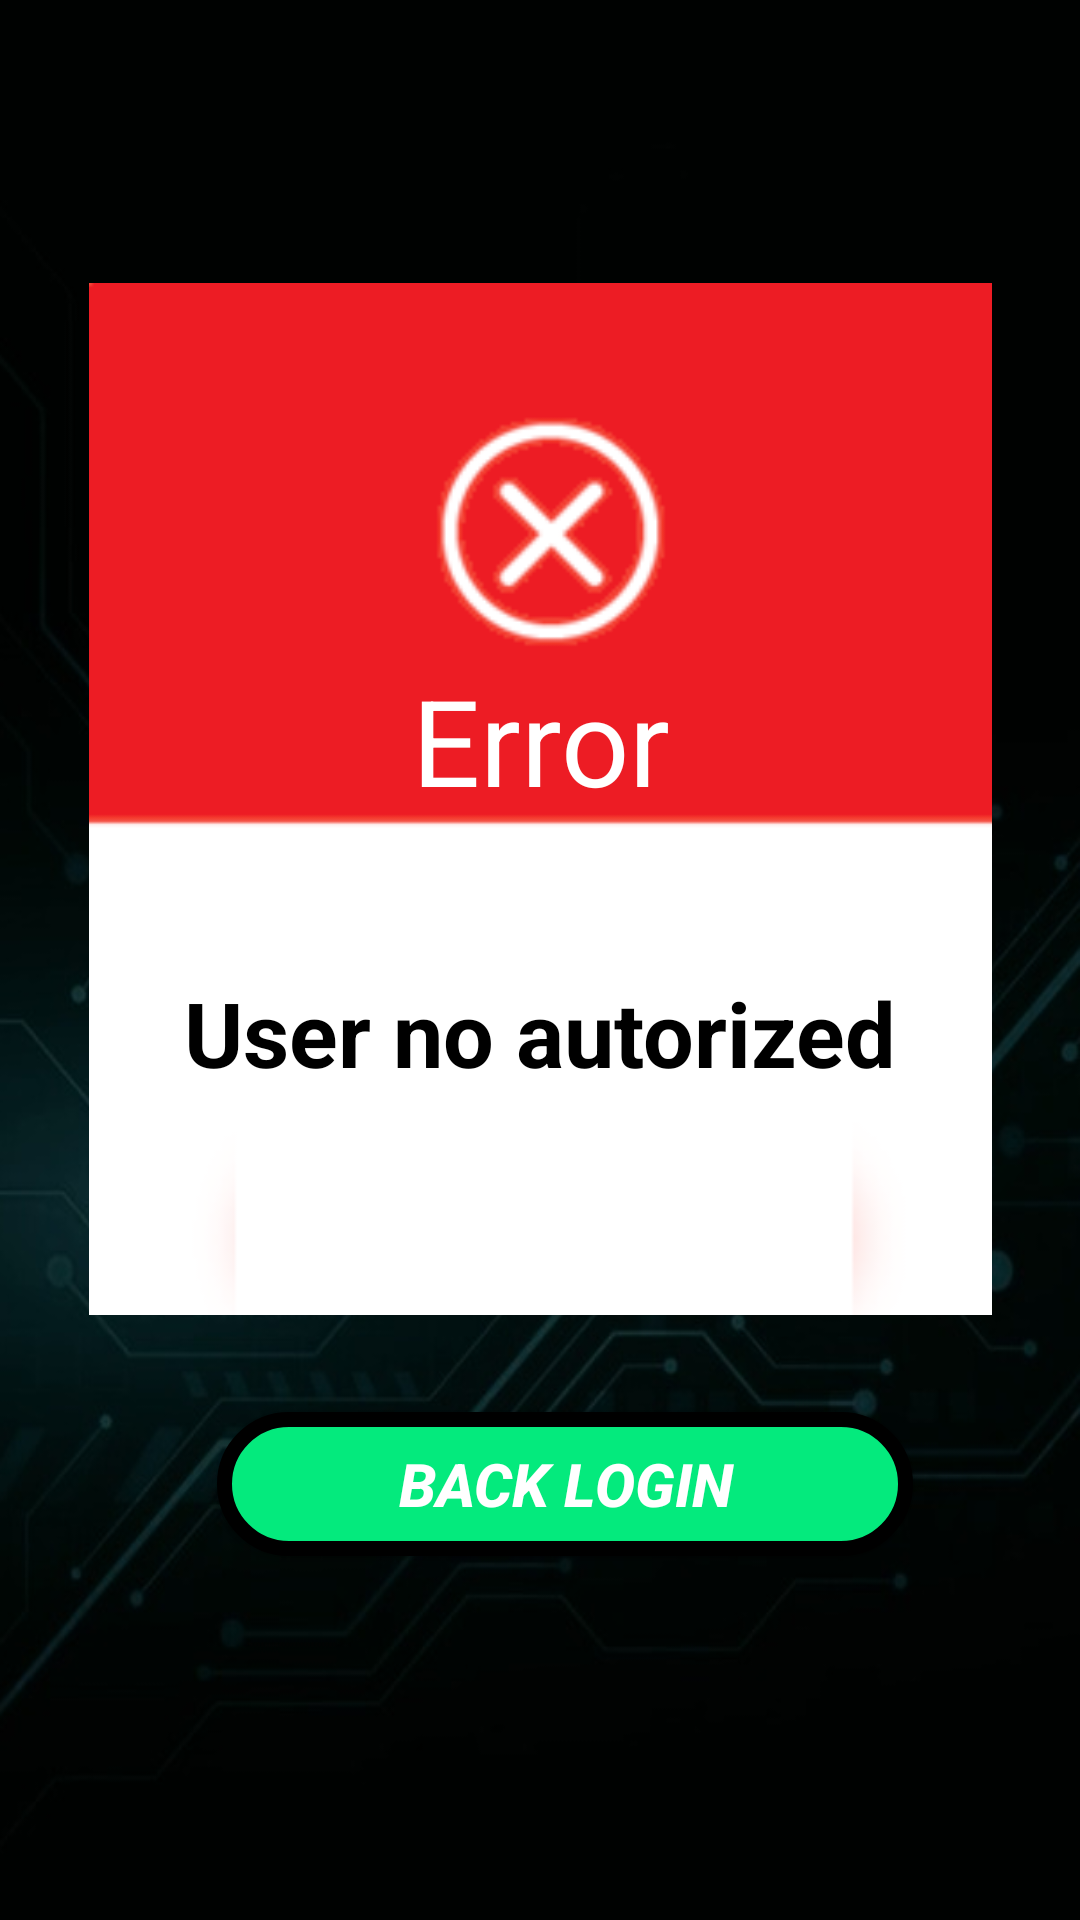

Produce the Android XML layout that renders to this screen, including the resource entries it uses.
<!-- AndroidManifest.xml: application theme Theme.AplicacionSeminarioIntegrador -->
<!-- res/layout/activity_aviso_no_autorizado.xml -->
<?xml version="1.0" encoding="utf-8"?>
<androidx.constraintlayout.widget.ConstraintLayout xmlns:android="http://schemas.android.com/apk/res/android"
    xmlns:app="http://schemas.android.com/apk/res-auto"
    xmlns:tools="http://schemas.android.com/tools"
    android:layout_width="match_parent"
    android:layout_height="match_parent"
    tools:context=".AvisoNoAutorizado"
    android:background="@drawable/backgroundimage">

    <Button
        android:id="@+id/btnInvalidBackLogin"
        android:layout_width="232dp"
        android:layout_height="48dp"
        android:layout_marginTop="64dp"
        android:background="@drawable/border_buttons"
        android:onClick="changeActivityMainBackLogin"
        android:text="BACK LOGIN"
        android:textAlignment="center"
        android:textColor="#FFFFFF"
        android:textSize="20sp"
        android:textStyle="bold|italic"
        app:layout_constraintBottom_toBottomOf="parent"
        app:layout_constraintEnd_toEndOf="parent"
        app:layout_constraintHorizontal_bias="0.566"
        app:layout_constraintStart_toStartOf="parent"
        app:layout_constraintTop_toTopOf="parent"
        app:layout_constraintVertical_bias="0.77" />

    <ImageView
        android:id="@+id/imageView2"
        android:layout_width="301dp"
        android:layout_height="347dp"
        app:layout_constraintBottom_toTopOf="@+id/btnInvalidBackLogin"
        app:layout_constraintEnd_toEndOf="parent"
        app:layout_constraintStart_toStartOf="parent"
        app:layout_constraintTop_toTopOf="parent"
        app:layout_constraintVertical_bias="0.75"
        app:srcCompat="@drawable/errormessage" />

    <TextView
        android:id="@+id/textView7"
        android:layout_width="111dp"
        android:layout_height="57dp"
        android:text="Error"
        android:textAlignment="center"
        android:textColor="#FFFFFF"
        android:textSize="40sp"
        app:layout_constraintBottom_toBottomOf="@+id/imageView2"
        app:layout_constraintEnd_toEndOf="@+id/imageView2"
        app:layout_constraintStart_toStartOf="@+id/imageView2"
        app:layout_constraintTop_toTopOf="@+id/imageView2"
        app:layout_constraintVertical_bias="0.439" />

    <TextView
        android:id="@+id/txtLblUserNoAutorized"
        android:layout_width="285dp"
        android:layout_height="69dp"
        android:text="User no autorized"
        android:textColor="@color/black"
        android:textSize="30dp"
        android:textAlignment="center"
        android:textStyle="bold"
        app:layout_constraintBottom_toBottomOf="@+id/imageView2"
        app:layout_constraintEnd_toEndOf="@+id/imageView2"
        app:layout_constraintStart_toStartOf="@+id/imageView2"
        app:layout_constraintTop_toBottomOf="@+id/textView7" />

</androidx.constraintlayout.widget.ConstraintLayout>
<!-- resources referenced by this layout -->
<resources>
  <!-- drawable backgroundimage: png bitmap (drawable, 209435 bytes) -->
  <!-- drawable border_buttons (drawable) -->
  <?xml version="1.0" encoding="utf-8"?>
  <shape xmlns:android="http://schemas.android.com/apk/res/android">
      <solid android:color="#FF04EA7D"></solid>
      <stroke android:width="5dp" android:color="@color/black"></stroke>
      <corners android:radius="30dp"></corners>
  </shape>
  <!-- drawable errormessage: png bitmap (drawable, 5776 bytes) -->
  <style name="Theme.AplicacionSeminarioIntegrador" parent="Base.Theme.AplicacionSeminarioIntegrador" />
  <style name="Base.Theme.AplicacionSeminarioIntegrador" parent="Theme.Material3.DayNight.NoActionBar">
          
          
      </style>
  <!-- not gathered from this repository: default colours our renderer supplied (Android Studio template values) -->
  <color name="black">#FF000000</color>
</resources>
